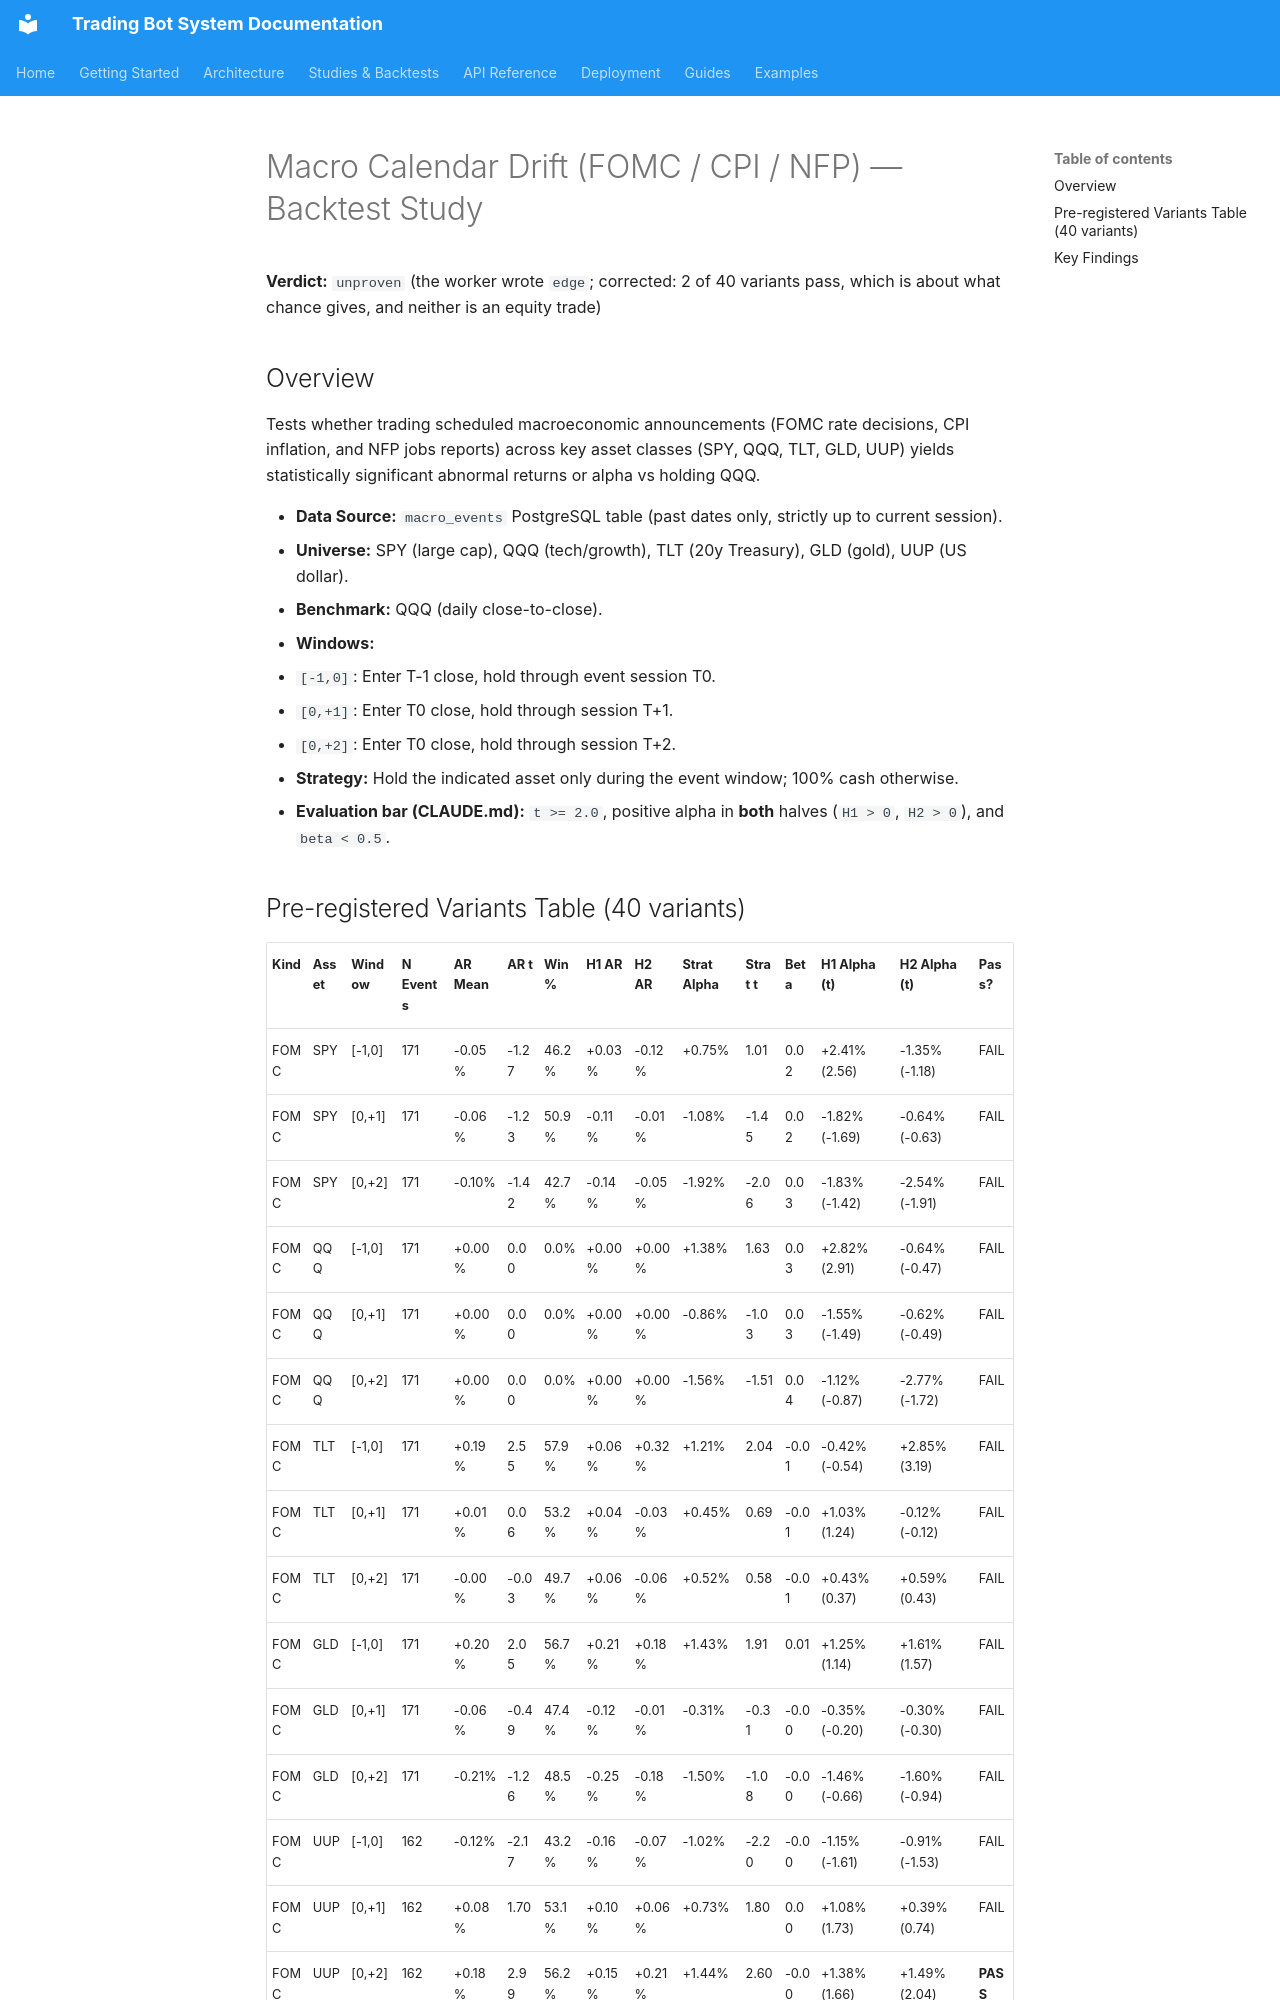

repository: JustinGuese/python_tradingbot_framework · page: backtests/event-macro-2026-11/index.html · generator: mkdocs

# Macro Calendar Drift (FOMC / CPI / NFP) — Backtest Study

**Verdict:** `unproven` (the worker wrote `edge`; corrected: 2 of 40 variants pass, which is about what chance gives, and neither is an equity trade)

## Overview

Tests whether trading scheduled macroeconomic announcements (FOMC rate decisions, CPI inflation, and NFP jobs reports) across key asset classes (SPY, QQQ, TLT, GLD, UUP) yields statistically significant abnormal returns or alpha vs holding QQQ.

- **Data Source:** `macro_events` PostgreSQL table (past dates only, strictly up to current session).
- **Universe:** SPY (large cap), QQQ (tech/growth), TLT (20y Treasury), GLD (gold), UUP (US dollar).
- **Benchmark:** QQQ (daily close-to-close).
- **Windows:**
  - `[-1,0]`: Enter T-1 close, hold through event session T0.
  - `[0,+1]`: Enter T0 close, hold through session T+1.
  - `[0,+2]`: Enter T0 close, hold through session T+2.
- **Strategy:** Hold the indicated asset only during the event window; 100% cash otherwise.
- **Evaluation bar (CLAUDE.md):** `t >= 2.0`, positive alpha in **both** halves (`H1 > 0`, `H2 > 0`), and `beta < 0.5`.
